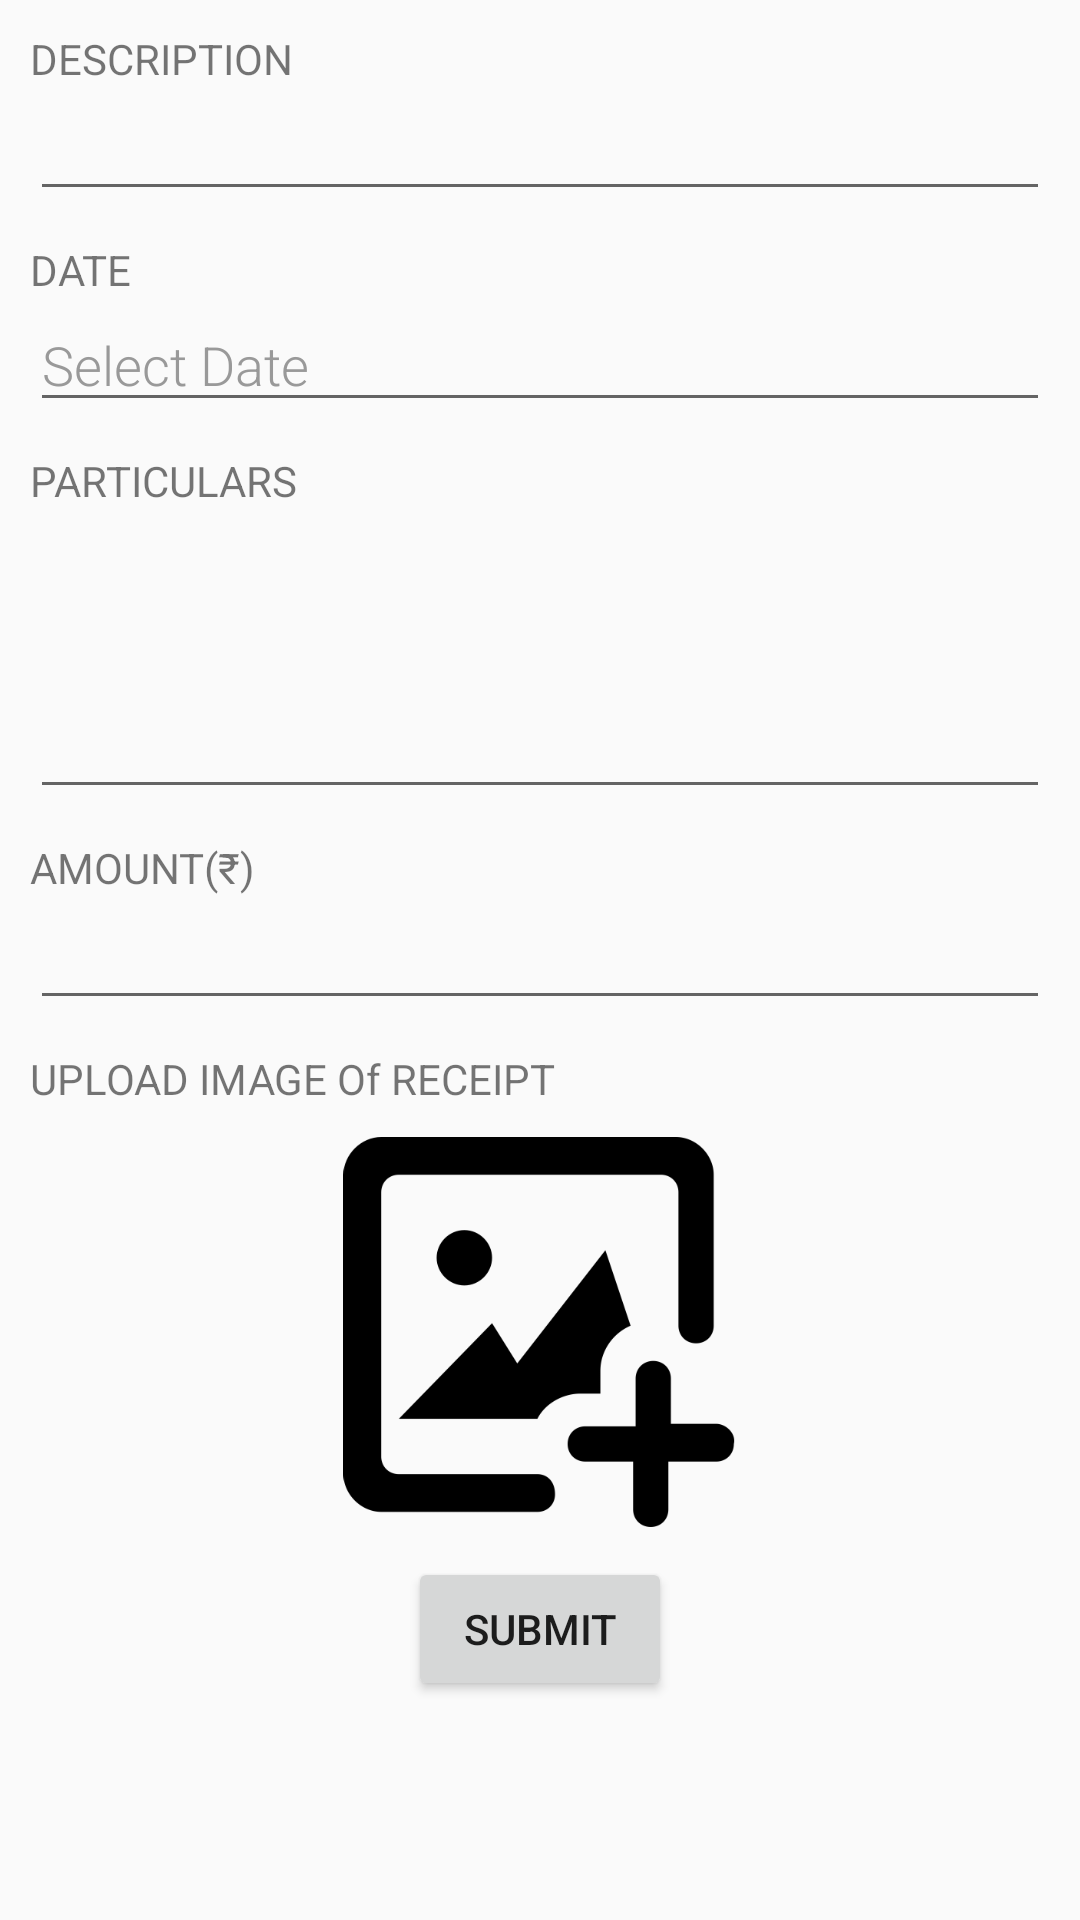

The Android layout XML behind this screen, and the referenced resources:
<!-- AndroidManifest.xml: application theme AppTheme -->
<!-- res/layout/expenses_form.xml -->
<?xml version="1.0" encoding="utf-8"?>
<ScrollView
  xmlns:android="http://schemas.android.com/apk/res/android"
  android:id="@+id/scrollView1"
  android:layout_width="fill_parent"
  android:layout_height="wrap_content"
  android:scrollbarAlwaysDrawVerticalTrack="true">
<LinearLayout xmlns:android="http://schemas.android.com/apk/res/android"
  xmlns:app="http://schemas.android.com/apk/res-auto"
  android:orientation="vertical"
  android:layout_width="match_parent"
  android:layout_height="match_parent">

  <LinearLayout
    android:layout_width="match_parent"
    android:layout_height="match_parent"
    android:orientation="vertical"
    android:layout_marginLeft="10dp"
    android:layout_marginRight="10dp">

    <TextView
      android:layout_width="match_parent"
      android:layout_height="wrap_content"
      android:text="DESCRIPTION"
      android:layout_marginTop="10dp"/>
    <com.google.android.material.textfield.TextInputLayout
      android:layout_width="match_parent"
      android:layout_height="wrap_content"
      android:id="@+id/tildescription"
      app:hintEnabled="false">
    <EditText
      android:id="@+id/description"
      android:layout_width="match_parent"
      android:layout_height="wrap_content"/>
    </com.google.android.material.textfield.TextInputLayout>


    <TextView
      android:layout_width="match_parent"
      android:layout_height="wrap_content"
      android:text="DATE"
      android:layout_marginTop="10dp"/>
    <com.google.android.material.textfield.TextInputLayout
      android:layout_width="match_parent"
      android:layout_height="wrap_content"
      android:id="@+id/tilDate"
      app:hintEnabled="false">
      <EditText
        android:id="@+id/inputTypeDate"
        android:layout_width="match_parent"
        android:layout_height="match_parent"
        android:layout_gravity="right"
        android:focusable="false"
        android:focusableInTouchMode="false"
        android:fontFamily="sans-serif-light"
        android:hint="Select Date"
        android:inputType="date"
        android:singleLine="true"
        android:textAllCaps="true"
        android:textColor="@color/input_login"
        android:textColorHint="@color/input_login_hint" />
      
     </com.google.android.material.textfield.TextInputLayout>

    <TextView
      android:layout_width="match_parent"
      android:layout_height="wrap_content"
      android:layout_marginTop="10dp"
      android:text="PARTICULARS"/>
    <com.google.android.material.textfield.TextInputLayout
      android:layout_width="match_parent"
      android:layout_height="wrap_content"
      android:id="@+id/tilParticulars"
      app:hintEnabled="false">
    <EditText
      android:id="@+id/particulars"
      android:layout_width="match_parent"
      android:gravity="top"
      android:layout_height="100dp"
      />
    </com.google.android.material.textfield.TextInputLayout>


    <TextView
      android:layout_width="match_parent"
      android:layout_height="wrap_content"
      android:layout_marginTop="10dp"
      android:text="AMOUNT(₹)"/>
      <com.google.android.material.textfield.TextInputLayout
       android:layout_width="match_parent"
       android:layout_height="wrap_content"
       android:id="@+id/tilamount"
       app:hintEnabled="false">
      <EditText
      android:id="@+id/amount"
      android:layout_width="match_parent"
      android:layout_height="wrap_content"
      />
    </com.google.android.material.textfield.TextInputLayout>

  <TextView
  android:layout_width="wrap_content"
  android:layout_height="wrap_content"
  android:layout_marginTop="10dp"
  android:text="UPLOAD IMAGE Of RECEIPT" />
  <ImageView
    android:layout_marginTop="10dp"
    android:layout_marginBottom="10dp"
  android:id="@+id/upload"
  android:layout_width="350dp"
  android:layout_height="130dp"
  android:adjustViewBounds="true"
  android:layout_gravity="center"
  android:src="@drawable/image_upload"/>
    

  


    <LinearLayout
      android:layout_width="wrap_content"
      android:layout_height="wrap_content"
      android:orientation="horizontal"

      android:layout_gravity="center">

 

  <Button
    android:id="@+id/submit"
    android:layout_width="match_parent"
    android:layout_height="wrap_content"
    android:layout_weight="1"
    android:text="SUBMIT"/>
</LinearLayout>


  </LinearLayout>
</LinearLayout>
</ScrollView>
<!-- resources referenced by this layout -->
<resources>
  <color name="input_login">#222222</color>
  <color name="input_login_hint">#999999</color>
  <!-- drawable edit_text_background_layout (drawable) -->
  <?xml version="1.0" encoding="utf-8"?>
  <shape xmlns:android="http://schemas.android.com/apk/res/android"
      android:shape="rectangle">
      <solid android:color="#00000000" />
      <stroke android:width="2.5dp"
          android:color="#deded5" />
      <corners
          android:radius="1dp"/>
  </shape>
  <!-- drawable image_upload: png bitmap (drawable, 11149 bytes) -->
  <style name="AppTheme" parent="Theme.AppCompat.Light.DarkActionBar">
          
          <item name="colorPrimary">@color/colorPrimary</item>
          <item name="colorPrimaryDark">@color/colorPrimaryDark</item>
          <item name="colorAccent">@color/colorAccent</item>
          <item name="windowActionBar">false</item>
          <item name="windowNoTitle">true</item>
          <item name="android:windowContentTransitions" tools:targetApi="lollipop">true</item>
      </style>
  <color name="colorPrimary">#fb5404</color>
  <color name="colorPrimaryDark">#303F9F</color>
  <color name="colorAccent">#fb5404</color>
</resources>
